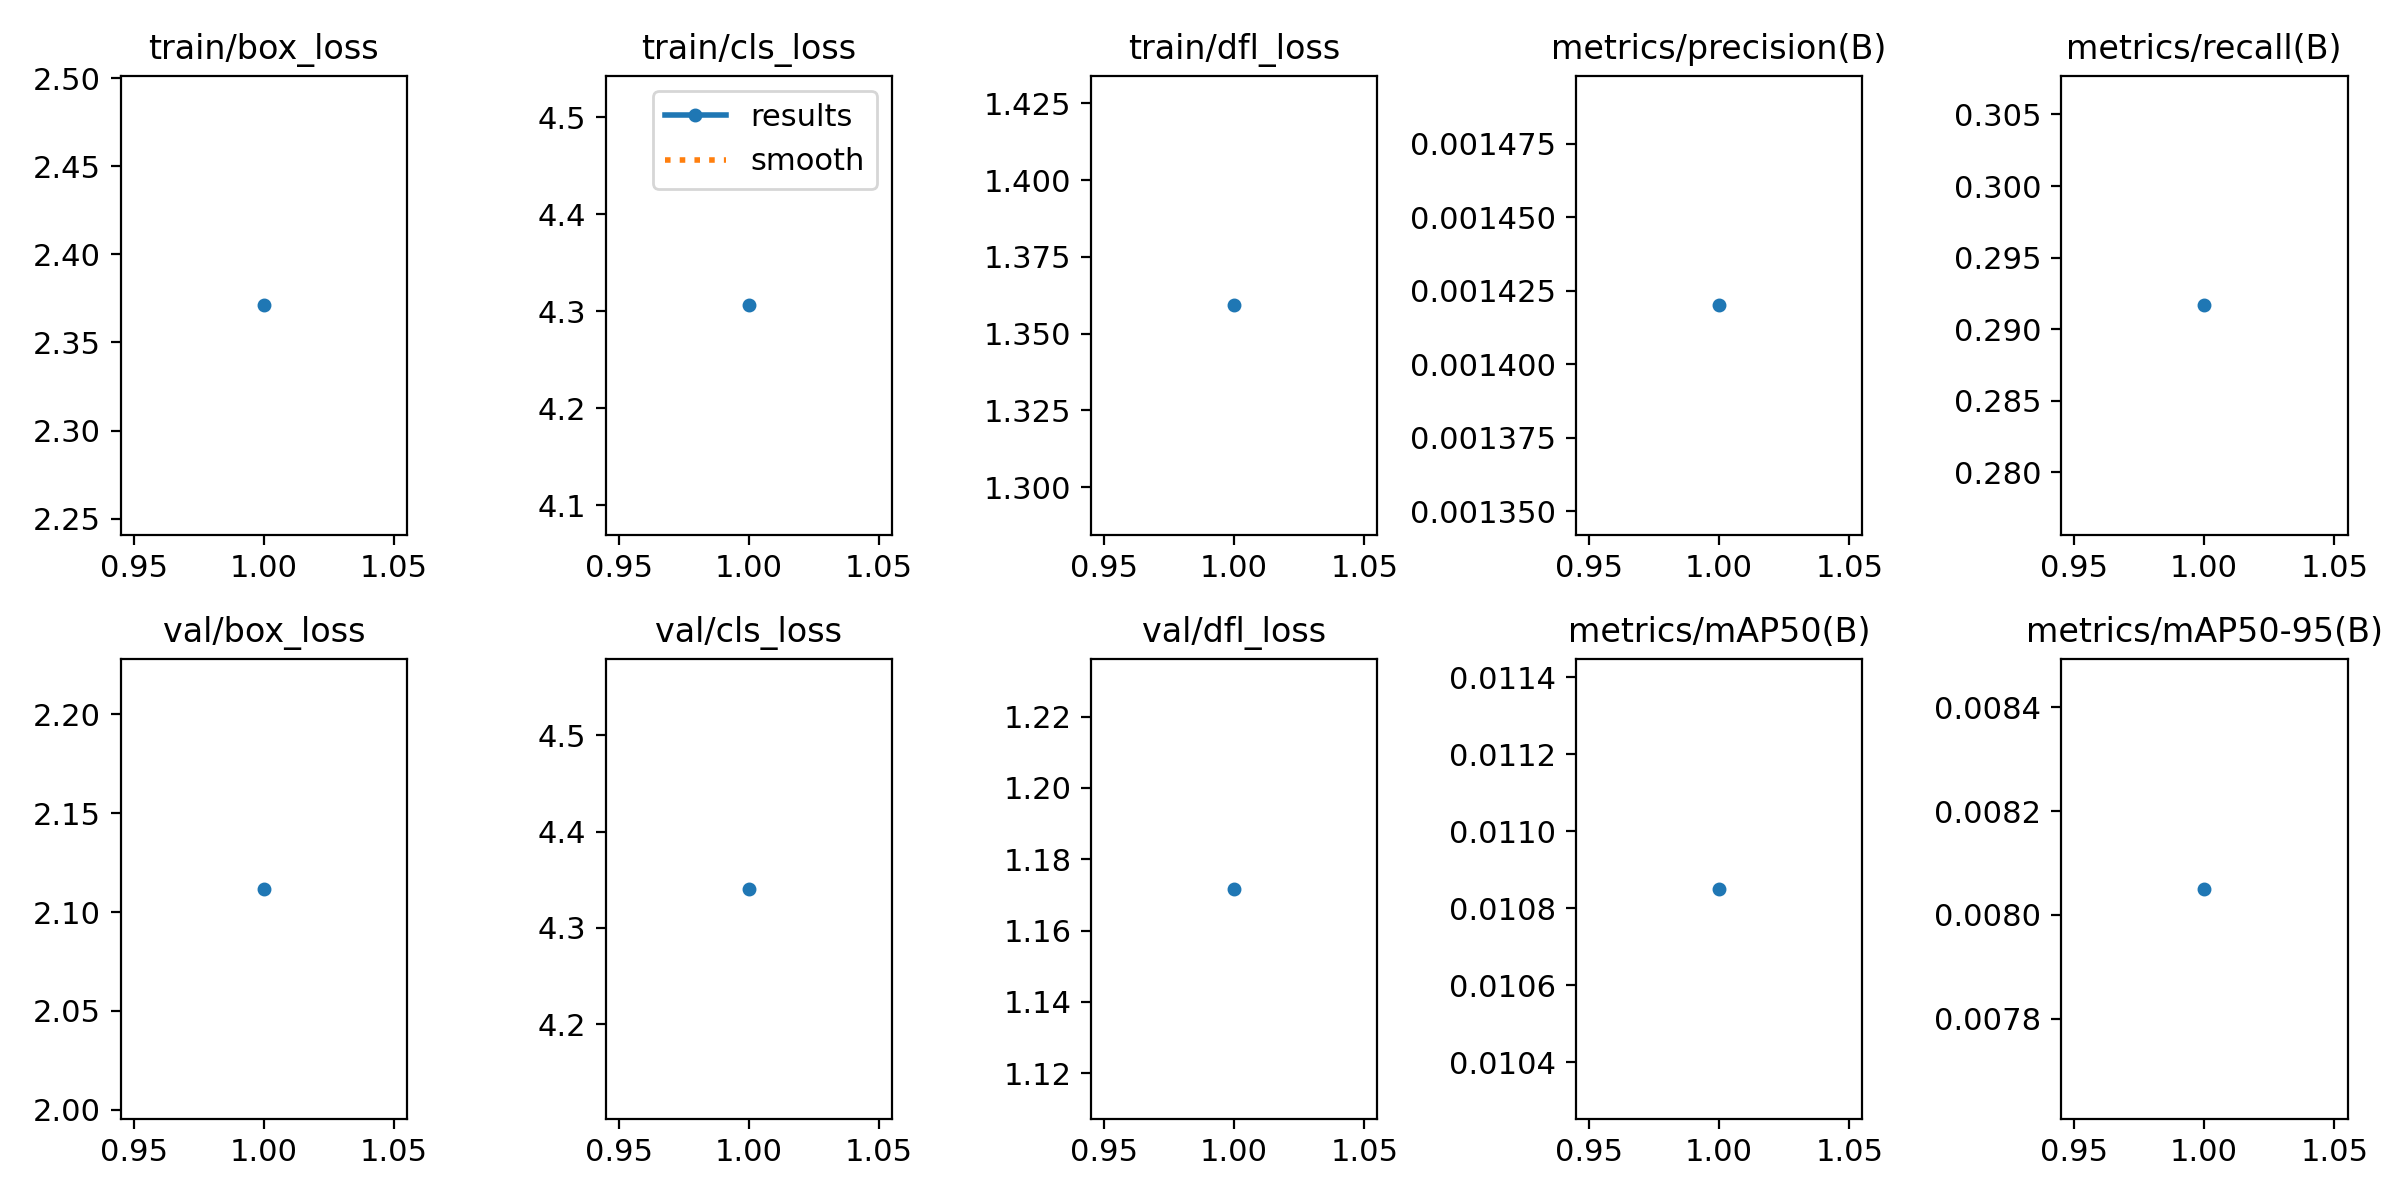

Data behind this chart, as committed beside it:
epoch, time, train/box_loss, train/cls_loss, train/dfl_loss, metrics/precision(B), metrics/recall(B), metrics/mAP50(B), metrics/mAP50-95(B), val/box_loss, val/cls_loss, val/dfl_loss, lr/pg0, lr/pg1, lr/pg2
1, 18.14, 2.371, 4.306, 1.359, 0.00142, 0.2917, 0.01085, 0.00805, 2.112, 4.341, 1.172, 0.0004001, 0.0004001, 0.0004001
